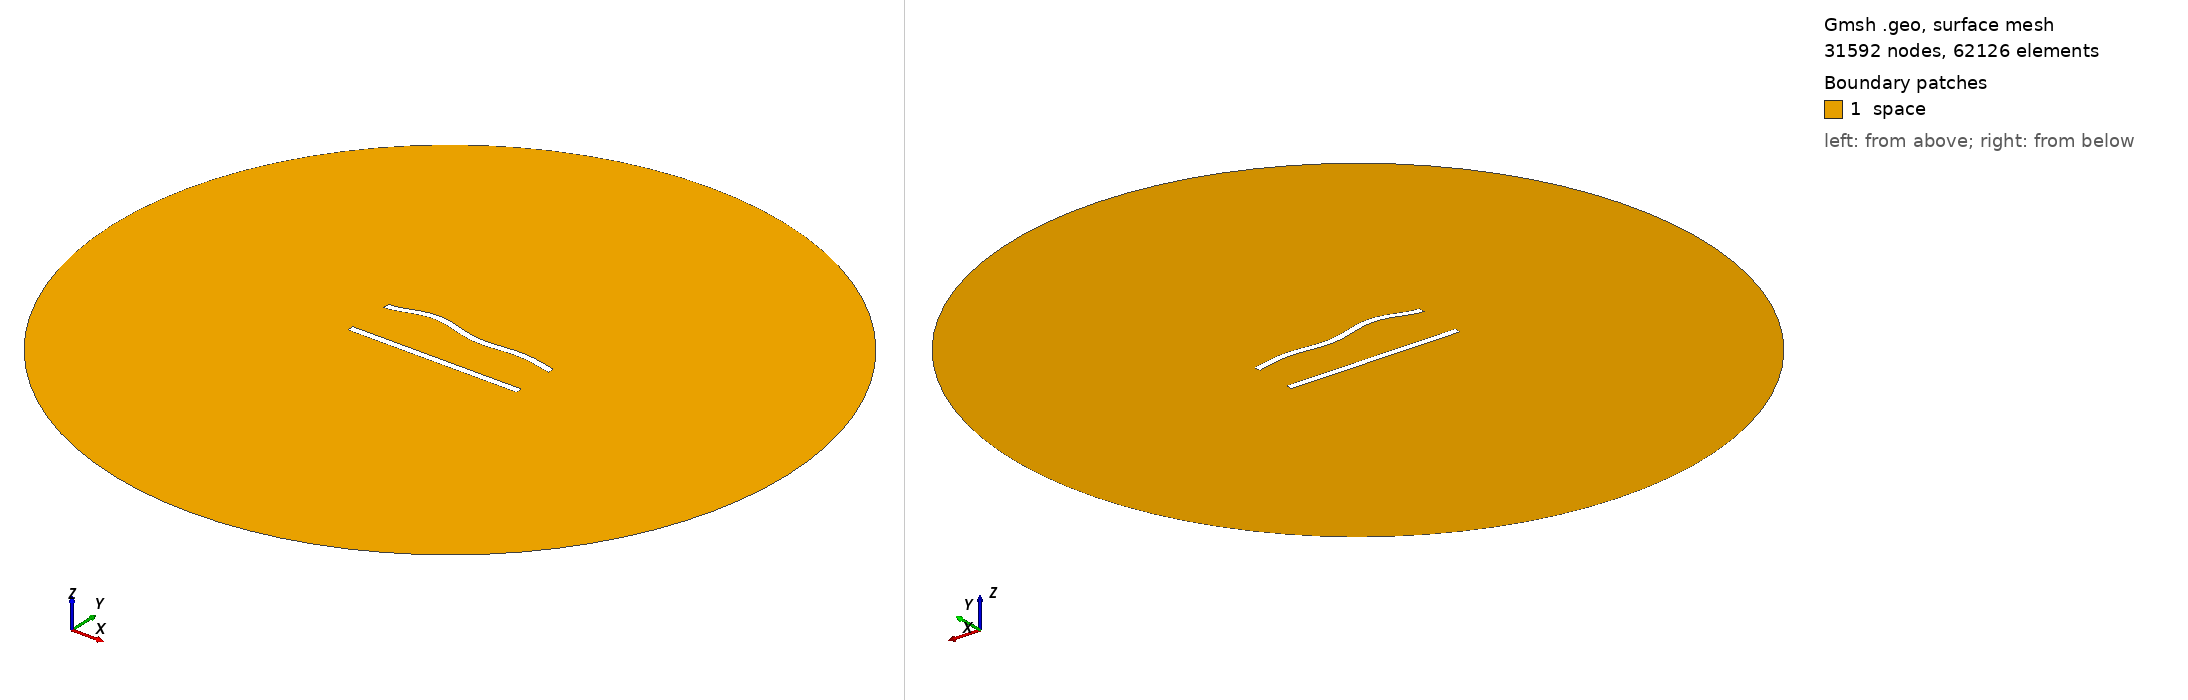

Gmsh geometry script, surface-meshed: 31592 nodes, 62126 surface elements. Boundary patches (legend numbers): 1 space. Left view from above one corner, right view from below the opposite corner. Legend entries are the model's physical surfaces. The drawing asked Gmsh for element sizes between 1% and 20% of the model's largest extent; the script's own settings can give other sizes.

=== 297.geo (drawn) ===
//---------------------------------------
// Geometry kernel
//---------------------------------------

SetFactory("OpenCASCADE");



//---------------------------------------
// Parameters of the geometry
//---------------------------------------

// Overetch of the upper plate
overetch = 0.0;

// Distance between the plates
distance = 27.5;

// Discretization over the x axis (for the deformation)
nx = 50; 

// Length of the plate
L = 100 - overetch; 

// Number of modes
n = 4; 

// 1st mode coefficient
coeff(1) = 0.0;
beta(1) = 0.596864 * 3.1415926535 / L;

// 2nd mode coefficient
coeff(2) = 1.5;
beta(2) = 1.49418 * 3.1415926535 / L;

// 3rd mode coefficient
coeff(3) = 1.5;
beta(3) = 2.50025 * 3.1415926535 / L;

// 4th mode coefficient
coeff(4) = 1.5;
beta(4) = 3.49999 * 3.1415926535 / L;



//---------------------------------------
// Upper plate (deformed rectangle)
//---------------------------------------

// Coordiantes of the upper plate
xmin = -50;
xmax = 50 - overetch;

// Height of the upper plate
yheight = 4 - 2 * overetch;

// Indexes of the points
UpperID[] = {};
LowerID[] = {};
LeftID[] = {};
RightID[] = {};

// Point index
p = 1;

// Horizontal edges
For i In {1:nx}
    x = xmin + (i-1)*(xmax - xmin)/(nx-1);

    y_bottom = distance / 2 + overetch;
    For j In {1:n}
        C = (Cosh(beta(j)*L) + Cos(beta(j)*L)) / (Sinh(beta(j)*L) + Sin(beta(j)*L));
        y_bottom  = y_bottom + coeff(j) * (Cosh(beta(j)*(x+50)) - Cos(beta(j)*(x+50)) - C * (Sinh(beta(j)*(x+50)) - Sin(beta(j)*(x+50))));
    EndFor

    y_top = y_bottom + yheight;

    Point(p) = {x, y_top, 0, 1.0};
    UpperID[i] = p;
    p = p + 1;

    Point(p) = {x, y_bottom, 0, 1.0};
    LowerID[i] = p;
    p = p + 1;
EndFor

// Create point lists
UpperPts[] = {}; LowerPts[] = {};
For i In {1:nx}
  UpperPts[] += {UpperID[i]};
  LowerPts[] += {LowerID[i]};
EndFor

// Build splines
Spline(1) = {UpperPts[]};
Spline(2) = {LowerPts[]};
Line(3) = {LowerPts[nx-1], UpperPts[nx-1]};
Line(4) = {LowerPts[0], UpperPts[0]};

// Build the plane surface
Curve Loop(1) = {2, 3, -1, -4};
Plane Surface(1) = {1};



//---------------------------------------
// Lower plate (rectangle)
//---------------------------------------

// Vertices
Point(1001) = {-50, -distance/2, 0, 1.0};
Point(1002) = { 50, -distance/2, 0, 1.0};
Point(1003) = { 50,  -distance/2 + 4, 0, 1.0};
Point(1004) = {-50,  -distance/2 + 4, 0, 1.0};

// Edges
Line(5) = {1001, 1002};
Line(6) = {1002, 1003};
Line(7) = {1003, 1004};
Line(8) = {1004, 1001};

// Plane surface
Line Loop(2) = {5, 6, 7, 8};
Plane Surface(2) = {2}; 



//---------------------------------------
// Outer (fictious) boundary
//---------------------------------------

// Points
Point(1005) = {0, 0, 0};       // Center
Point(1006) = {200, 0, 0};     // Start point
Point(1007) = {0, 200, 0};     // 90 degrees
Point(1008) = {-200, 0, 0};    // 180 degrees
Point(1009) = {0, -200, 0};    // 270 degrees

// Circle arcs (each needs start, center, end)
Circle(9) = {1006, 1005, 1007};
Circle(10) = {1007, 1005, 1008};
Circle(11) = {1008, 1005, 1009};
Circle(12) = {1009, 1005, 1006};

// Plane surface for the entire domain
Curve Loop(3) = {9, 10, 11, 12};
Surface(3) = {3};

// Subtract the plates from the whole domain to obtain the actual domain where we want to solve the equations
BooleanDifference{ Surface{3}; Delete; }{ Surface{1}; Surface{2}; Delete; }




//---------------------------------------
// Transfinite Lines/Curves
//---------------------------------------

// Set the number of points on the boundaries
r = 6;
d = 0.15;

// Plates
Transfinite Curve {1} = 50*r/4 Using Progression 1;
Transfinite Line {2} = 50*r Using Progression 1;
Transfinite Curve {3, 4} = 2*r Using Progression 1+d;
Transfinite Line {5} = 50*r/4 Using Progression 1;
Transfinite Line {7} = 50*r Using Progression 1;
Transfinite Line {6} = 2*r Using Progression 1-d;
Transfinite Line {8} = 2*r Using Progression 1+d;

// Outer boundary
Transfinite Line {9, 10, 11, 12} = 20 Using Progression 1;



//---------------------------------------
// Physical groups
//---------------------------------------                

// Physical curves (boundaries)
Physical Line("force_segment", 10) = {2};
Physical Line("upper_plate", 11) = {1, 3, 4};
Physical Line("lower_plate", 12) = {5, 6, 7, 8};
Physical Line("boundary", 20) = {9, 10, 11, 12};

// Physical Surfaces
Physical Surface("space", 30) = {3};



//---------------------------------------
// 6. Generate the Mesh
//---------------------------------------

// 2D mesh generation
Mesh 2;
